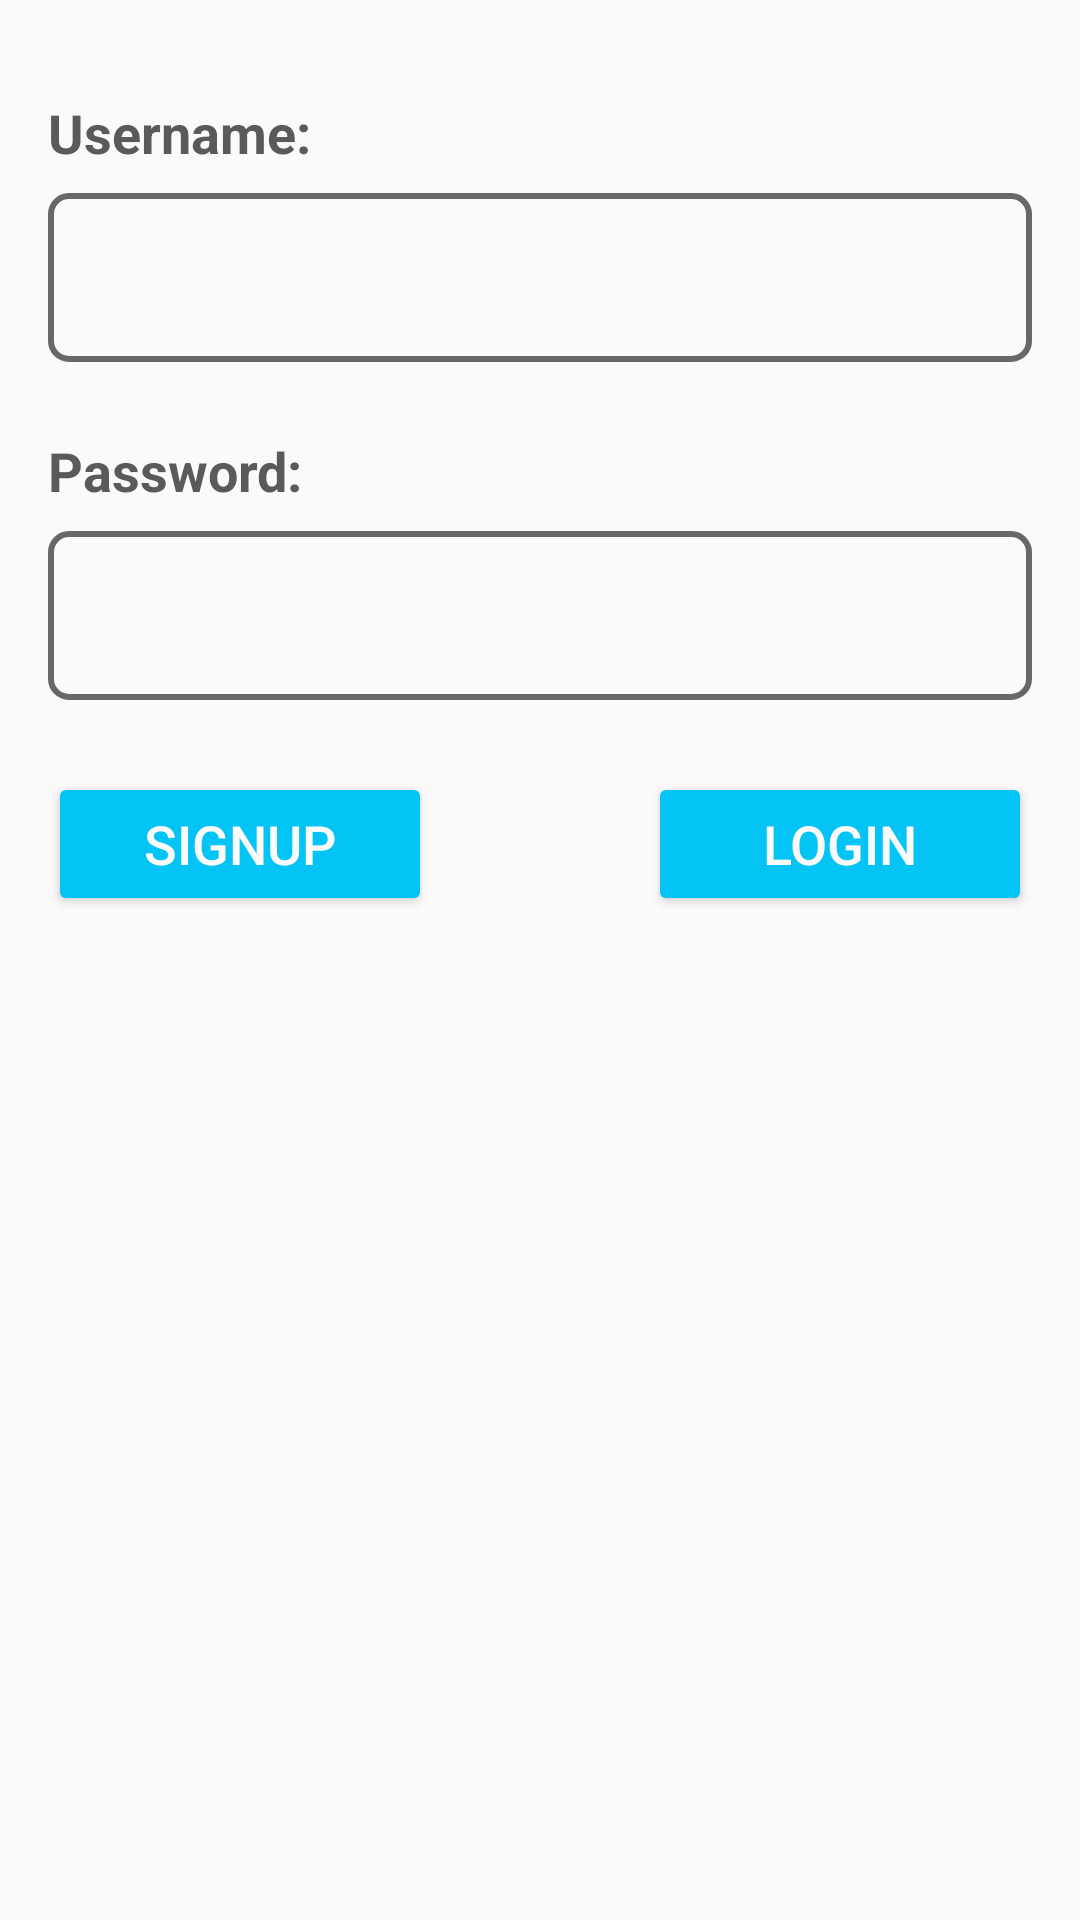

Here is an Android app screen rendered from its layout file. Give the layout XML and the strings, colors and styles it references.
<!-- AndroidManifest.xml: application theme AppTheme -->
<!-- res/layout/activity_login.xml -->
<?xml version="1.0" encoding="utf-8"?>
<androidx.constraintlayout.widget.ConstraintLayout xmlns:android="http://schemas.android.com/apk/res/android"
    xmlns:app="http://schemas.android.com/apk/res-auto"
    xmlns:tools="http://schemas.android.com/tools"
    android:layout_width="match_parent"
    android:layout_height="match_parent"
    tools:context=".view.activity.LoginActivity"
    android:paddingTop="@dimen/padding_top_root_layout"
    android:paddingRight="@dimen/padding_root_layout"
    android:paddingLeft="@dimen/padding_root_layout"
    >

    <TextView
        android:id="@+id/user_name_text_view"
        android:layout_width="match_parent"
        android:layout_height="wrap_content"
        android:text="@string/user_name_text_view"
        app:layout_constraintBottom_toBottomOf="parent"
        app:layout_constraintEnd_toEndOf="parent"
        app:layout_constraintHorizontal_bias="0.119"
        app:layout_constraintLeft_toLeftOf="parent"
        app:layout_constraintRight_toRightOf="parent"
        app:layout_constraintStart_toStartOf="parent"
        app:layout_constraintTop_toTopOf="parent"
        app:layout_constraintVertical_bias="0"/>

    <EditText
        android:id="@+id/user_name_edit_text"
        android:layout_width="0dp"
        android:layout_height="wrap_content"
        android:layout_marginTop="@dimen/margin_top_edit_text"
        android:ems="10"
        android:inputType="textPersonName"
        android:text=""
        app:layout_constraintEnd_toEndOf="@+id/user_name_text_view"
        app:layout_constraintStart_toStartOf="@+id/user_name_text_view"
        app:layout_constraintTop_toBottomOf="@+id/user_name_text_view"
        />

    <TextView
        android:id="@+id/pass_word_text_view"
        android:layout_width="0dp"
        android:layout_height="wrap_content"
        android:layout_marginTop="@dimen/margin_top_text_view"
        android:text="@string/pass_word_text_view"
        app:layout_constraintEnd_toEndOf="@+id/user_name_text_view"
        app:layout_constraintStart_toStartOf="@+id/user_name_text_view"
        app:layout_constraintTop_toBottomOf="@+id/user_name_edit_text" />

    <EditText
        android:id="@+id/pass_word_edit_text"
        android:layout_width="0dp"
        android:layout_height="wrap_content"
        android:layout_marginTop="@dimen/margin_top_edit_text"
        android:ems="10"
        android:inputType="textPersonName"
        android:text=""
        app:layout_constraintEnd_toEndOf="@+id/user_name_text_view"
        app:layout_constraintStart_toStartOf="@+id/user_name_text_view"
        app:layout_constraintTop_toBottomOf="@+id/pass_word_text_view"
        />

    <Button
        android:id="@+id/signup_button"
        android:layout_width="@dimen/width_button"
        android:layout_height="wrap_content"
        android:layout_marginTop="@dimen/margin_top_button"
        android:text="@string/signup_button"
        app:layout_constraintStart_toStartOf="@+id/user_name_text_view"
        app:layout_constraintTop_toBottomOf="@+id/pass_word_edit_text"
        />

    <Button
        android:id="@+id/login_button"
        android:layout_width="@dimen/width_button"
        android:layout_height="wrap_content"
        android:text="@string/login_button"
        app:layout_constraintEnd_toEndOf="@+id/user_name_text_view"
        app:layout_constraintTop_toTopOf="@+id/signup_button"
        />

</androidx.constraintlayout.widget.ConstraintLayout>
<!-- resources referenced by this layout -->
<resources>
  <dimen name="margin_top_button">24dp</dimen>
  <dimen name="margin_top_edit_text">8dp</dimen>
  <dimen name="margin_top_text_view">24dp</dimen>
  <dimen name="padding_root_layout">16dp</dimen>
  <dimen name="padding_top_root_layout">32dp</dimen>
  <dimen name="width_button">128dp</dimen>
  <string name="login_button">login</string>
  <string name="pass_word_text_view">Password:</string>
  <string name="signup_button">Signup</string>
  <string name="user_name_text_view">Username:</string>
  <style name="AppTheme" parent="Theme.AppCompat.Light.NoActionBar">
          
          <item name="colorPrimary">@color/colorPrimary</item>
          <item name="colorPrimaryDark">@color/colorPrimaryDark</item>
          <item name="colorAccent">@color/colorAccent</item>
  
          <item name="android:textSize">@dimen/size_text</item>
  
          <item name="colorButtonNormal">@color/colorButton</item>
          <item name="android:textAppearanceButton">@style/TextAppearance.AppCompat.Button.Custom</item>
  
          <item name="android:textViewStyle">@style/Widget.AppCompat.TextView.Custom</item>
          <item name="editTextStyle">@style/Widget.AppCompat.EditText.Custom</item>
  
      </style>
  <color name="colorPrimary">#6200EE</color>
  <color name="colorPrimaryDark">#3700B3</color>
  <color name="colorAccent">#03DAC5</color>
  <dimen name="size_text">18dp</dimen>
  <color name="colorButton">#03C4F4</color>
  <style name="TextAppearance.AppCompat.Button.Custom">
          <item name="android:textColor">@color/colorButtonText</item>
      </style>
  <style name="Widget.AppCompat.TextView.Custom" parent="Widget.AppCompat.TextView">
          <item name="android:textColor">@color/colorTextViewText</item>
          <item name="android:textStyle">bold</item>
      </style>
  <style name="Widget.AppCompat.EditText.Custom" parent="Widget.AppCompat.EditText">
          <item name="android:textColor">@color/colorEditText</item>
          <item name="android:padding">@dimen/padding_edit_text</item>
          <item name="android:background">@drawable/edit_text_border</item>
  
      </style>
  <color name="colorButtonText">#FBFBFB</color>
  <color name="colorTextViewText">#595A5A</color>
  <color name="colorEditText">#343535</color>
  <dimen name="padding_edit_text">16dp</dimen>
  <!-- drawable edit_text_border (drawable) -->
  <shape
      xmlns:android="http://schemas.android.com/apk/res/android"
      android:shape="rectangle">
      <solid
          android:color="@color/transparent"/>
  
      <corners
          android:bottomRightRadius="@dimen/size_corner_radius_edit_text"
          android:bottomLeftRadius="@dimen/size_corner_radius_edit_text"
          android:topLeftRadius="@dimen/size_corner_radius_edit_text"
          android:topRightRadius="@dimen/size_corner_radius_edit_text"/>
      <stroke
          android:color="@color/colorEditTextBorder"
          android:width="@dimen/size_border_edit_text"/>
  </shape>
  <color name="transparent">#000F</color>
  <dimen name="size_corner_radius_edit_text">6dp</dimen>
  <color name="colorEditTextBorder">#686868</color>
  <dimen name="size_border_edit_text">2dp</dimen>
</resources>
